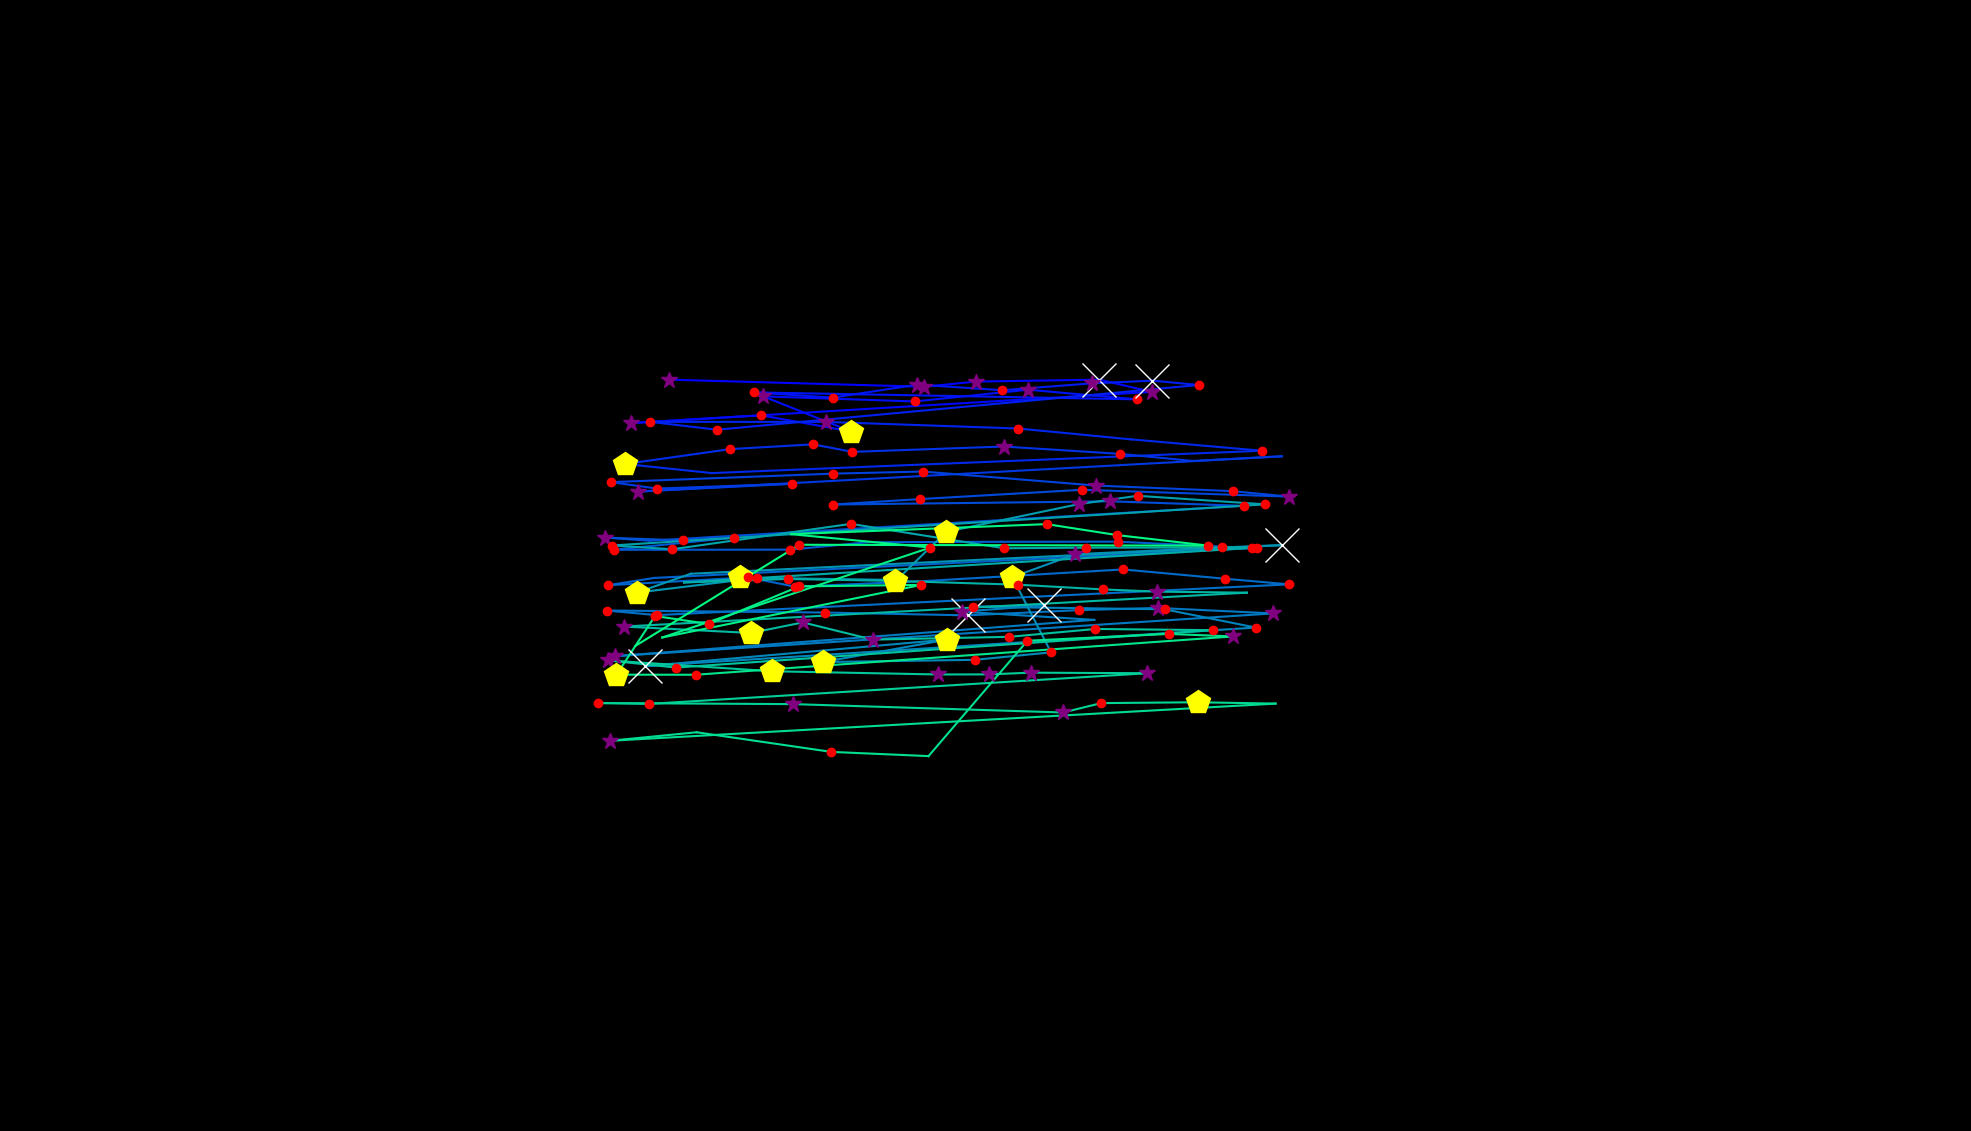

The table this chart was drawn from, first rows:
, fixation_id, timestamp, avg_gaze_x, avg_gaze_y, duration
0, 0.0, 12.05, 960.7, 719.3, 469.9
1, 69.0, 21532, 868.7, 975.8, 289.2
2, 70.0, 22086, 1200, 966.5, 265.1
3, 71.0, 22376, 1268, 973.3, 313.3
4, 72.0, 22713, 1428, 975.8, 602.5
5, 73.0, 23340, 1496, 959.9, 301.2
6, 74.0, 23930, 820.1, 919.4, 277.1
7, 75.0, 24267, 988.5, 929.5, 120.5
8, 76.0, 24484, 1106, 908.4, 445.8
9, 77.0, 24954, 991.2, 954.1, 397.6
10, 78.0, 25376, 1188, 947.5, 228.9
11, 79.0, 25641, 1335, 962.7, 253
12, 80.0, 25918, 1476, 950.2, 156.6
13, 81.0, 26147, 979.3, 959.2, 144.6
14, 82.0, 26352, 1082, 952.4, 216.9
15, 83.0, 26617, 1192, 969.4, 277.1
16, 84.0, 26930, 1301, 962.1, 180.7
17, 85.0, 27135, 1418, 970.9, 313.3
18, 86.0, 27472, 1497, 974.5, 710.9
19, 87.0, 28207, 1557, 968.9, 144.6
20, 88.0, 28557, 931.2, 910.7, 168.7
21, 89.0, 28750, 844.4, 921, 120.5
22, 90.0, 28906, 1072, 920.9, 265.1
23, 91.0, 29232, 1322, 912.3, 204.8
24, 92.0, 29533, 1469, 898.2, 96.39
25, 93.0, 29738, 1639, 883.5, 156.6
26, 94.0, 30027, 924.6, 854.4, 108.4
27, 95.0, 30159, 811.8, 866.2, 445.8
28, 96.0, 30654, 948.4, 885.6, 228.9
29, 97.0, 30931, 1056, 891.7, 168.7
30, 98.0, 31123, 1107, 882, 120.5
31, 99.0, 31413, 1303, 888.9, 373.5
32, 100.0, 31834, 1455, 879.4, 192.8
33, 101.0, 32075, 1549, 870.2, 108.4
34, 102.0, 32208, 1665, 876.2, 108.4
35, 103.0, 32425, 828.4, 830.4, 301.2
36, 104.0, 32810, 1029, 840.6, 192.8
37, 105.0, 33075, 853.5, 834.3, 216.9
38, 106.0, 33316, 793.5, 842.7, 120.5
39, 107.0, 33485, 1081, 853.7, 156.6
40, 108.0, 33714, 1198, 856.5, 228.9
41, 109.0, 34027, 1423, 838.2, 349.4
42, 110.0, 34461, 1601, 830.9, 156.6
43, 111.0, 34642, 1673, 823.9, 289.2
44, 112.0, 34955, 1405, 832.7, 228.9
45, 113.0, 35220, 1195, 820.7, 168.7
46, 114.0, 35461, 1081, 813.6, 216.9
47, 115.0, 35883, 1442, 817.8, 289.2
48, 116.0, 36196, 1615, 811.9, 168.7
49, 117.0, 36485, 844, 766.6, 108.4
50, 118.0, 36618, 786, 770.6, 277.1
51, 119.0, 36919, 887.4, 767, 180.7
52, 120.0, 37136, 953.7, 770.6, 132.5
53, 121.0, 37317, 796.9, 754.8, 132.5
54, 122.0, 37570, 1026, 755, 204.8
55, 123.0, 37799, 1126, 764.6, 108.4
56, 124.0, 37980, 1301, 765.2, 108.4
57, 125.0, 38124, 1452, 765.4, 228.9
58, 126.0, 38389, 1625, 757, 132.5
59, 127.0, 38618, 849.5, 718.3, 108.4
... 93 more rows
